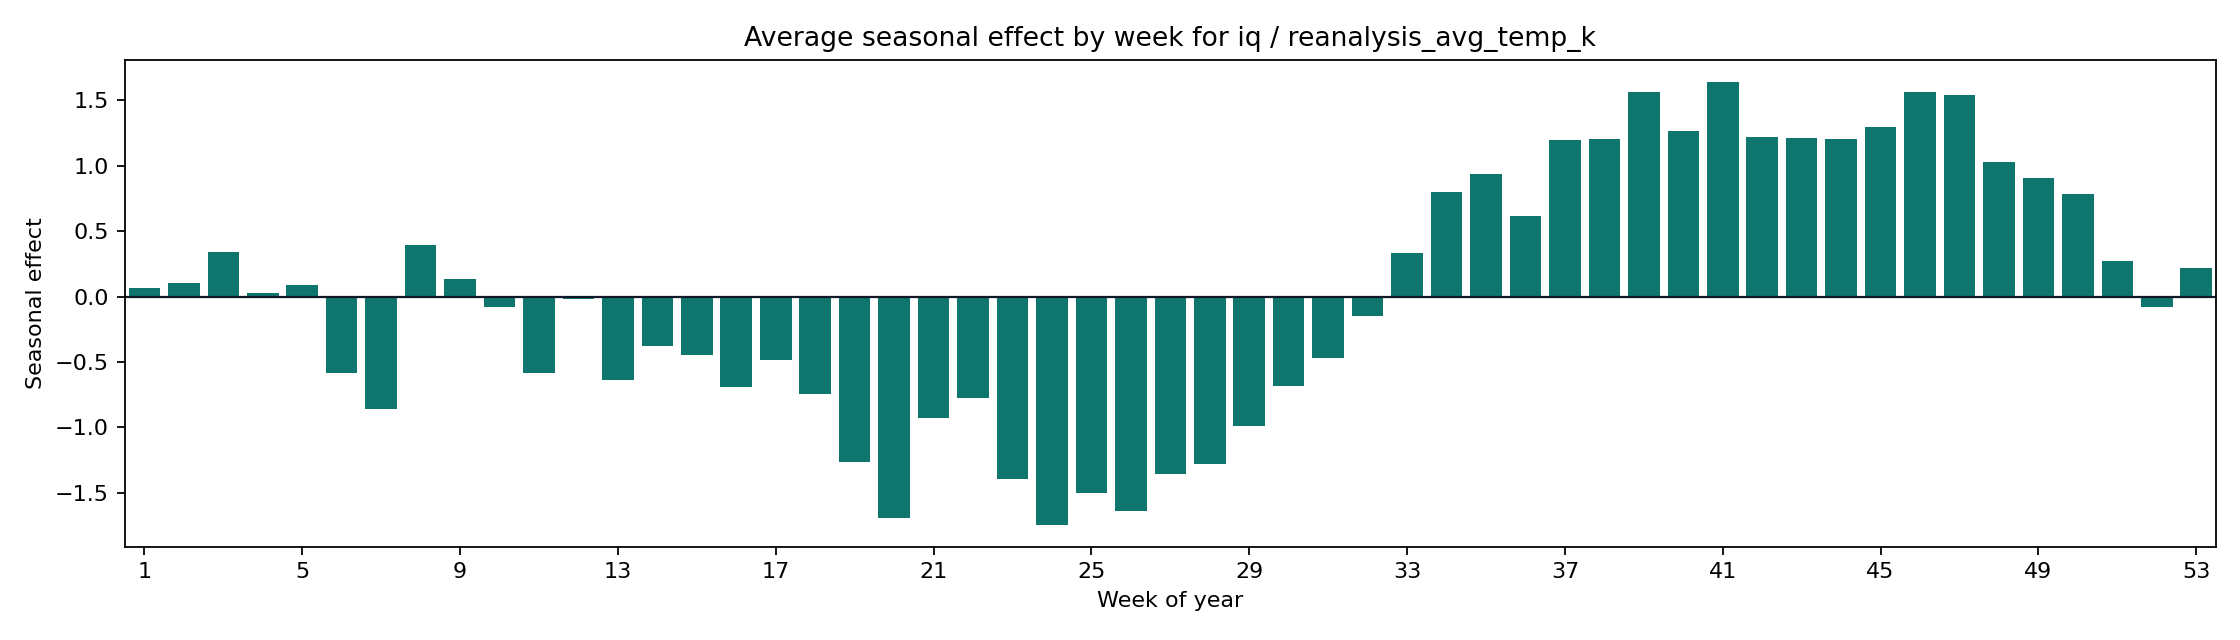

Values plotted in this chart, from the file beside it:
weekofyear, seasonal_mean, seasonal_abs_mean
1, 0.06488, 0.06488
2, 0.1019, 0.1019
3, 0.344, 0.344
4, 0.02942, 0.02942
5, 0.08498, 0.08498
6, -0.5825, 0.5825
7, -0.862, 0.862
8, 0.3949, 0.3949
9, 0.1342, 0.1342
10, -0.07752, 0.07752
11, -0.5819, 0.5819
12, -0.02172, 0.02172
13, -0.6368, 0.6368
14, -0.3802, 0.3802
15, -0.4467, 0.4467
16, -0.6898, 0.6898
17, -0.4846, 0.4846
18, -0.7493, 0.7493
19, -1.265, 1.265
20, -1.691, 1.691
21, -0.929, 0.929
22, -0.7724, 0.7724
23, -1.398, 1.398
24, -1.745, 1.745
25, -1.5, 1.5
26, -1.639, 1.639
27, -1.354, 1.354
28, -1.283, 1.283
29, -0.9935, 0.9935
30, -0.6844, 0.6844
31, -0.4699, 0.4699
32, -0.1527, 0.1527
33, 0.3297, 0.3297
34, 0.7972, 0.7972
35, 0.9392, 0.9392
36, 0.6192, 0.6192
37, 1.2, 1.2
38, 1.202, 1.202
39, 1.565, 1.565
40, 1.266, 1.266
41, 1.642, 1.642
42, 1.222, 1.222
43, 1.214, 1.214
44, 1.202, 1.202
45, 1.298, 1.298
46, 1.564, 1.564
47, 1.538, 1.538
48, 1.032, 1.032
49, 0.9065, 0.9065
50, 0.7823, 0.7823
51, 0.2691, 0.2691
52, -0.08331, 0.08331
53, 0.2208, 0.2208
